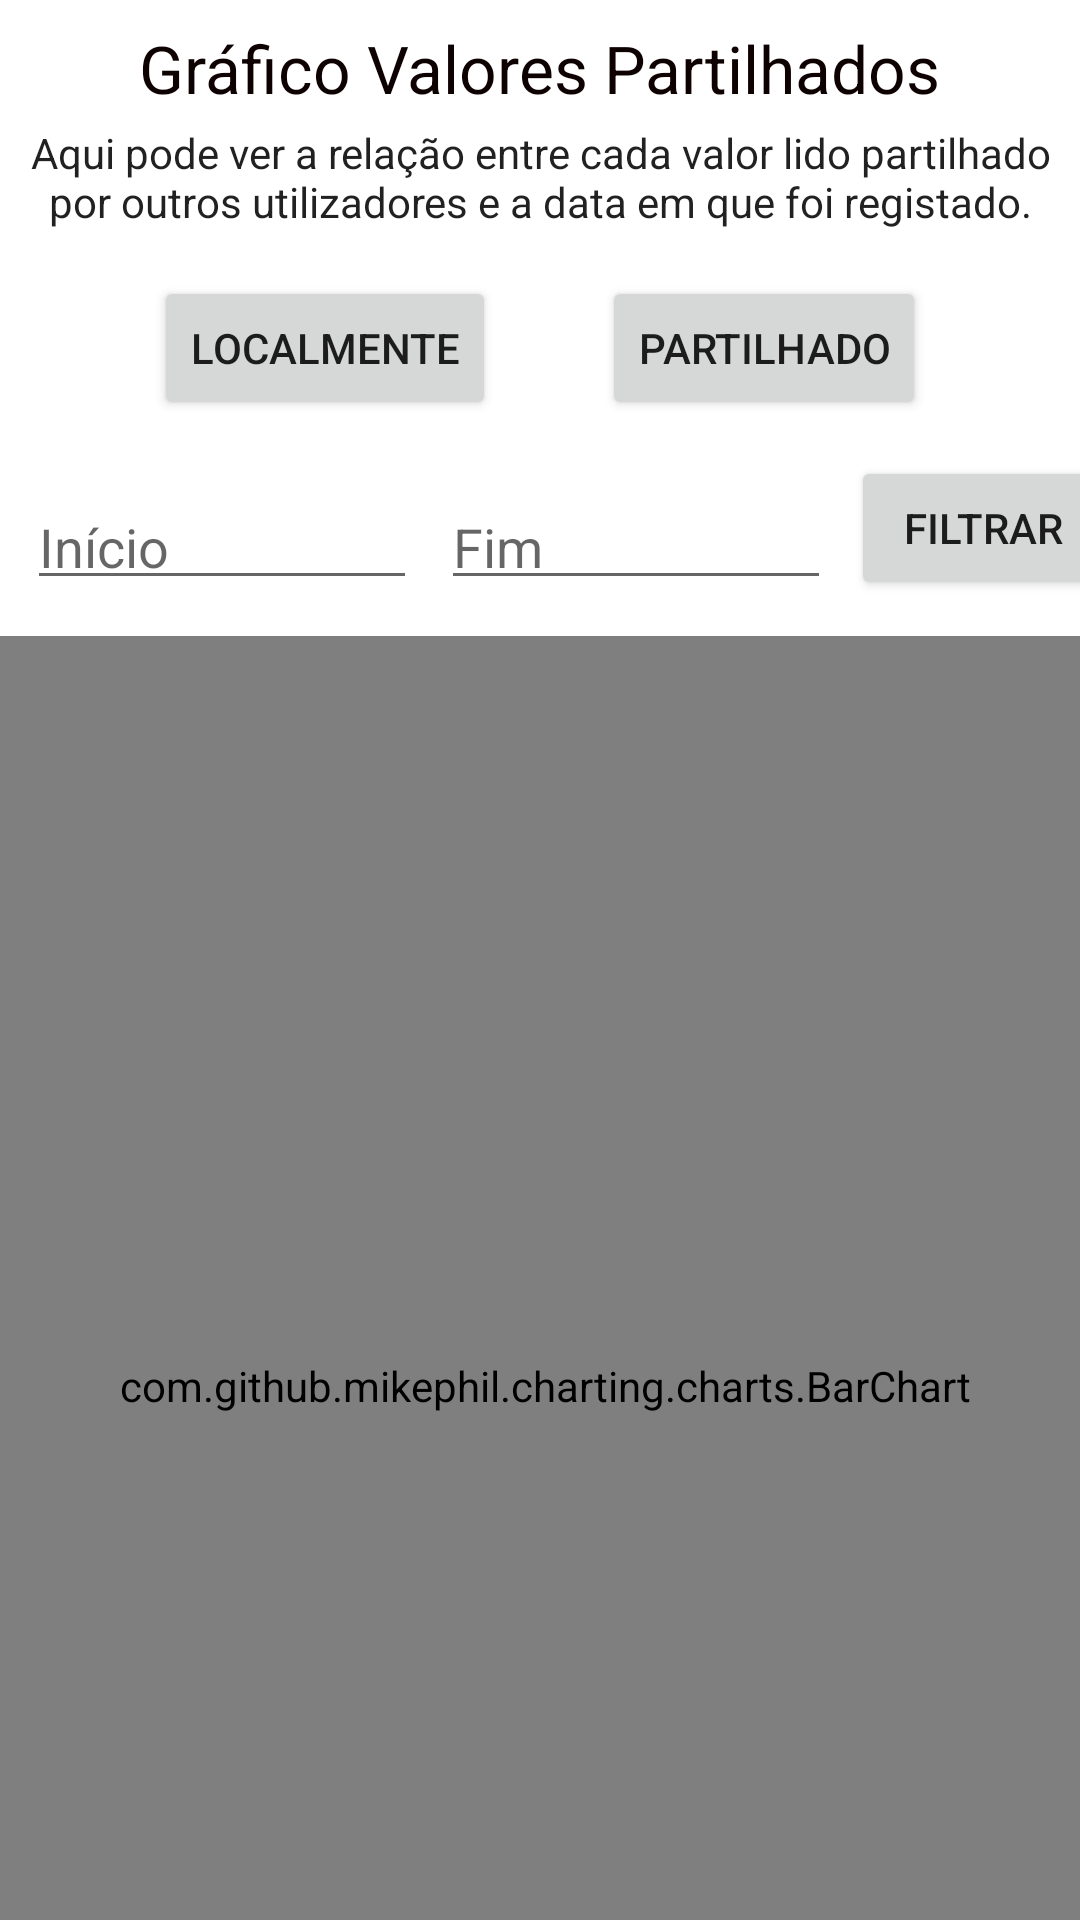

Layout XML and referenced resources for this Android screen:
<!-- AndroidManifest.xml: application theme Theme.SHuSH -->
<!-- res/layout/activity_graphs_shared.xml -->
<?xml version="1.0" encoding="utf-8"?>
<androidx.drawerlayout.widget.DrawerLayout xmlns:android="http://schemas.android.com/apk/res/android"
    xmlns:app="http://schemas.android.com/apk/res-auto"
    xmlns:tools="http://schemas.android.com/tools"
    android:id="@+id/drawerLayout"
    android:layout_width="match_parent"
    android:layout_height="match_parent"
    tools:context=".SharedGraphsActivity">
    android:orientation="vertical">

    <androidx.constraintlayout.widget.ConstraintLayout
        android:layout_width="match_parent"
        android:layout_height="match_parent">

        <EditText
            android:id="@+id/editTextDataInicio"
            android:layout_width="130dp"
            android:layout_height="40dp"
            android:layout_marginTop="160dp"
            android:ems="10"
            android:focusableInTouchMode="false"
            android:hint="Início"
            app:layout_constraintEnd_toEndOf="parent"
            app:layout_constraintHorizontal_bias="0.039"
            app:layout_constraintStart_toStartOf="parent"
            app:layout_constraintTop_toTopOf="parent" />

        <EditText
            android:id="@+id/editTextDataFim"
            android:layout_width="130dp"
            android:layout_height="40dp"
            android:layout_marginStart="8dp"
            android:layout_marginLeft="8dp"
            android:layout_marginTop="160dp"
            android:ems="10"
            android:focusableInTouchMode="false"
            android:hint="Fim"
            app:layout_constraintStart_toEndOf="@+id/editTextDataInicio"
            app:layout_constraintTop_toTopOf="parent" />

        <Button
            android:id="@+id/buttonFiltrarDatas"
            android:layout_width="wrap_content"
            android:layout_height="wrap_content"
            android:layout_marginStart="24dp"
            android:layout_marginLeft="24dp"
            android:layout_marginTop="152dp"
            android:layout_marginEnd="24dp"
            android:layout_marginRight="24dp"
            android:text="Filtrar"
            app:layout_constraintEnd_toEndOf="parent"
            app:layout_constraintHorizontal_bias="0.333"
            app:layout_constraintStart_toEndOf="@+id/editTextDataFim"
            app:layout_constraintTop_toTopOf="parent" />

        <Button
            android:id="@+id/buttonTabelaLocal"
            android:layout_width="wrap_content"
            android:layout_height="wrap_content"
            android:layout_marginStart="16dp"
            android:layout_marginLeft="16dp"
            android:layout_marginTop="92dp"
            android:text="Localmente"
            app:layout_constraintEnd_toStartOf="@+id/buttonTabelaPartilhado"
            app:layout_constraintStart_toStartOf="parent"
            app:layout_constraintTop_toTopOf="parent" />

        <Button
            android:id="@+id/buttonTabelaPartilhado"
            android:layout_width="wrap_content"
            android:layout_height="wrap_content"
            android:layout_marginTop="92dp"
            android:layout_marginEnd="16dp"
            android:layout_marginRight="16dp"
            android:text="Partilhado"
            app:layout_constraintEnd_toEndOf="parent"
            app:layout_constraintStart_toEndOf="@+id/buttonTabelaLocal"
            app:layout_constraintTop_toTopOf="parent" />

        <TextView
            android:id="@+id/textViewTitleGraphs"
            android:layout_width="wrap_content"
            android:layout_height="wrap_content"
            android:layout_marginTop="8dp"
            android:text="Gráfico Valores Partilhados"
            android:textAppearance="@style/TextAppearance.AppCompat.Large"
            android:textColor="#0E0101"
            app:layout_constraintEnd_toEndOf="parent"
            app:layout_constraintHorizontal_bias="0.498"
            app:layout_constraintStart_toStartOf="parent"
            app:layout_constraintTop_toTopOf="parent" />

        <com.github.mikephil.charting.charts.BarChart
            android:id="@+id/barchart"
            android:layout_width="394dp"
            android:layout_height="500dp"
            android:layout_marginTop="212dp"
            app:layout_constraintEnd_toEndOf="parent"
            app:layout_constraintHorizontal_bias="0.47"
            app:layout_constraintStart_toStartOf="parent"
            app:layout_constraintTop_toTopOf="parent" />

        <TextView
            android:id="@+id/textViewDescricao"
            android:layout_width="wrap_content"
            android:layout_height="wrap_content"
            android:layout_marginTop="4dp"
            android:autoText="false"
            android:gravity="center_horizontal"
            android:text="Aqui pode ver a relação entre cada valor lido partilhado por outros utilizadores e a data em que foi registado."
            android:textAppearance="@style/TextAppearance.AppCompat.Body1"
            app:layout_constraintEnd_toEndOf="parent"
            app:layout_constraintHorizontal_bias="0.0"
            app:layout_constraintStart_toStartOf="parent"
            app:layout_constraintTop_toBottomOf="@+id/textViewTitleGraphs" />
    </androidx.constraintlayout.widget.ConstraintLayout>

    <com.google.android.material.navigation.NavigationView
        android:id="@+id/navView"
        android:layout_width="wrap_content"
        android:layout_height="match_parent"
        android:layout_gravity="start"
        android:fitsSystemWindows="true"
        app:headerLayout="@layout/nav_header"
        app:menu="@menu/nav_drawer_menu" />

</androidx.drawerlayout.widget.DrawerLayout>
<!-- res/layout/nav_header.xml (included above) -->
<?xml version="1.0" encoding="utf-8"?>
<androidx.constraintlayout.widget.ConstraintLayout
    xmlns:android="http://schemas.android.com/apk/res/android" android:layout_width="match_parent"
    android:layout_height="0dp"
    android:background="@color/white"/>
<!-- resources referenced by this layout -->
<resources>
  <style name="Theme.SHuSH" parent="Theme.MaterialComponents.DayNight.DarkActionBar">
          
          <item name="colorPrimary">#654EA3</item>
          <item name="colorPrimaryVariant">#654EA3</item>
          <item name="colorOnPrimary">@color/white</item>
          
          <item name="colorSecondary">@color/teal_200</item>
          <item name="colorSecondaryVariant">@color/teal_700</item>
          <item name="colorOnSecondary">@color/black</item>
          
          <item name="android:statusBarColor" tools:targetApi="l">?attr/colorPrimaryVariant</item>
          
      </style>
  <!-- not gathered from this repository: default colours our renderer supplied (Android Studio template values) -->
  <color name="teal_200">#FF03DAC5</color>
  <color name="teal_700">#FF018786</color>
  <color name="black">#FF000000</color>
  <color name="white">#FFFFFFFF</color>
</resources>
